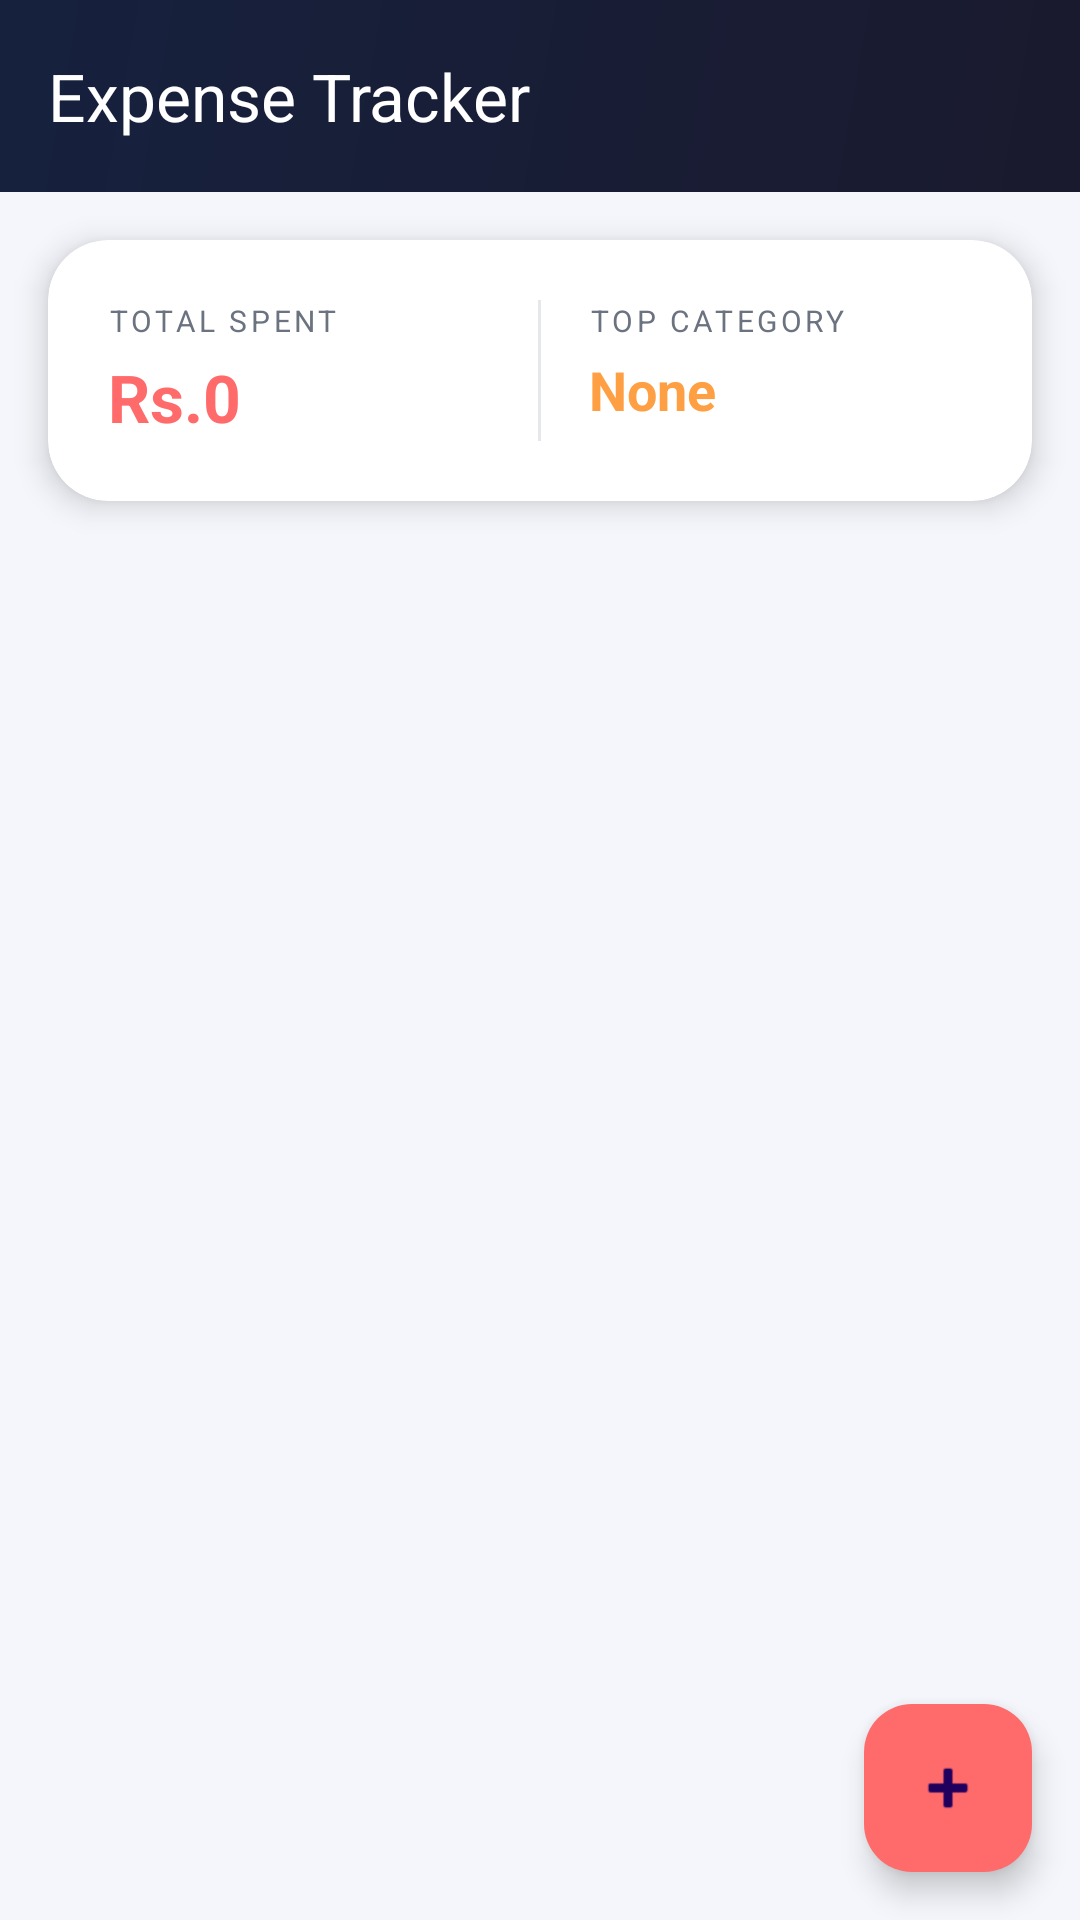

The Android layout XML behind this screen, and the referenced resources:
<!-- AndroidManifest.xml: application theme Theme.CampusIq -->
<!-- res/layout/activity_expense.xml -->
<?xml version="1.0" encoding="utf-8"?>
<androidx.coordinatorlayout.widget.CoordinatorLayout
    xmlns:android="http://schemas.android.com/apk/res/android"
    xmlns:app="http://schemas.android.com/apk/res-auto"
    android:layout_width="match_parent"
    android:layout_height="match_parent"
    android:background="@color/colorBackground"
    android:id="@+id/rootExpense">

    <com.google.android.material.appbar.AppBarLayout
        android:layout_width="match_parent"
        android:layout_height="wrap_content">
        <androidx.appcompat.widget.Toolbar
            android:id="@+id/toolbar"
            android:layout_width="match_parent"
            android:layout_height="?attr/actionBarSize"
            android:background="@drawable/bg_header_gradient"
            app:title="Expense Tracker"
            app:titleTextColor="#FFFFFF"/>
    </com.google.android.material.appbar.AppBarLayout>

    <LinearLayout
        android:layout_width="match_parent"
        android:layout_height="match_parent"
        android:orientation="vertical"
        app:layout_behavior="@string/appbar_scrolling_view_behavior">

        
        <androidx.cardview.widget.CardView
            android:layout_width="match_parent"
            android:layout_height="wrap_content"
            android:layout_margin="16dp"
            app:cardCornerRadius="20dp"
            app:cardElevation="6dp"
            app:cardBackgroundColor="@color/colorSurface">

            <LinearLayout
                android:layout_width="match_parent"
                android:layout_height="wrap_content"
                android:orientation="horizontal"
                android:padding="20dp">

                <LinearLayout
                    android:layout_width="0dp"
                    android:layout_height="wrap_content"
                    android:layout_weight="1"
                    android:orientation="vertical">
                    <TextView
                        android:layout_width="wrap_content"
                        android:layout_height="wrap_content"
                        android:text="TOTAL SPENT"
                        android:textColor="@color/colorTextSecondary"
                        android:textSize="10sp"
                        android:letterSpacing="0.12"/>
                    <TextView
                        android:id="@+id/tvTotal"
                        android:layout_width="wrap_content"
                        android:layout_height="wrap_content"
                        android:text="Rs.0"
                        android:textColor="@color/colorExpense"
                        android:textSize="22sp"
                        android:textStyle="bold"
                        android:layout_marginTop="4dp"/>
                </LinearLayout>

                <View
                    android:layout_width="1dp"
                    android:layout_height="match_parent"
                    android:background="@color/colorDivider"
                    android:layout_marginHorizontal="16dp"/>

                <LinearLayout
                    android:layout_width="0dp"
                    android:layout_height="wrap_content"
                    android:layout_weight="1"
                    android:orientation="vertical">
                    <TextView
                        android:layout_width="wrap_content"
                        android:layout_height="wrap_content"
                        android:text="TOP CATEGORY"
                        android:textColor="@color/colorTextSecondary"
                        android:textSize="10sp"
                        android:letterSpacing="0.12"/>
                    <TextView
                        android:id="@+id/tvTopCategory"
                        android:layout_width="wrap_content"
                        android:layout_height="wrap_content"
                        android:text="None"
                        android:textColor="@color/colorShopping"
                        android:textSize="18sp"
                        android:textStyle="bold"
                        android:layout_marginTop="4dp"/>
                </LinearLayout>
            </LinearLayout>
        </androidx.cardview.widget.CardView>

        <TextView
            android:id="@+id/tvEmpty"
            android:layout_width="match_parent"
            android:layout_height="wrap_content"
            android:gravity="center"
            android:padding="40dp"
            android:text="No expenses yet&#10;Tap + to add one!"
            android:textColor="@color/colorTextHint"
            android:textSize="14sp"
            android:lineSpacingExtra="6dp"
            android:visibility="gone"/>

        <androidx.recyclerview.widget.RecyclerView
            android:id="@+id/rvExpenses"
            android:layout_width="match_parent"
            android:layout_height="0dp"
            android:layout_weight="1"
            android:paddingBottom="80dp"
            android:clipToPadding="false"/>
    </LinearLayout>

    <com.google.android.material.floatingactionbutton.FloatingActionButton
        android:id="@+id/fabAdd"
        android:layout_width="wrap_content"
        android:layout_height="wrap_content"
        android:layout_gravity="bottom|end"
        android:layout_margin="16dp"
        android:backgroundTint="@color/colorExpense"
        android:contentDescription="Add Expense"
        app:srcCompat="@android:drawable/ic_input_add"/>

</androidx.coordinatorlayout.widget.CoordinatorLayout>
<!-- resources referenced by this layout -->
<resources>
  <color name="colorBackground">#F4F6FB</color>
  <color name="colorDivider">#E5E7EB</color>
  <color name="colorExpense">#FF6B6B</color>
  <color name="colorShopping">#FF9F43</color>
  <color name="colorSurface">#FFFFFF</color>
  <color name="colorTextHint">#9CA3AF</color>
  <color name="colorTextSecondary">#6B7280</color>
  <!-- drawable bg_header_gradient (drawable) -->
  <?xml version="1.0" encoding="utf-8"?>
  <shape xmlns:android="http://schemas.android.com/apk/res/android"
      android:shape="rectangle">
      <gradient
          android:startColor="#1A1A2E"
          android:endColor="#16213E"
          android:angle="135"/>
  </shape>
  <style name="Theme.CampusIq" parent="Base.Theme.CampusIq" />
  <style name="Base.Theme.CampusIq" parent="Theme.Material3.DayNight.NoActionBar">
          <item name="colorPrimary">@color/colorPrimary</item>
          <item name="colorSecondary">@color/colorAccent</item>
      </style>
  <color name="colorPrimary">#6C63FF</color>
  <color name="colorAccent">#FF6584</color>
</resources>
